Run: headless pygame with SDL's dummy video driver; simulated clock (each Clock.tick advances the game by its frame time, no real sleeping); random seed 0; keys injected as events and as key.get_pressed() state; no mouse input.
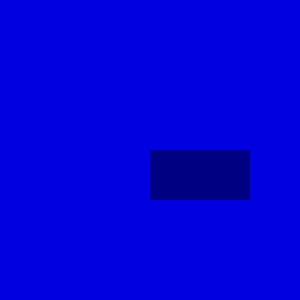
Frame 1 of 4 · flips 1–60 · no input
Frame 2 of 4 · flips 61–180 · tapped SPACE, RETURN · held RIGHT (→), D · screen unchanged from frame 1, image omitted
Frame 3 of 4 · flips 181–300 · held DOWN (↓), S · screen unchanged from frame 2, image omitted
Frame 4 of 4 · flips 301–420 · held LEFT (←), A, UP (↑), W · screen unchanged from frame 3, image omitted

The pygame program that drew these frames:

import pygame
pygame.init() #инициализация
window_size=(300, 300) #размеры окна
screen=pygame.display.set_mode(window_size) #создаём экран с размерами
pygame.display.set_caption("моя игра") #название окна
background_color = (0, 0, 225)#заливка фона цветом
screen.fill(background_color) #применение заливки фона
clock = pygame.time.Clock() #создание игрового таймера (фпс)
r = pygame.Rect(150, 150, 100, 50) #создание прямоугольника
color = (0, 0, 130)
while True: #игровой цикл
    clock.tick(40) #частота обновления сцены (40 кдр / с)
    pygame.display.update() #обновление содержимого экрана
    pygame.draw.rect(screen, color, r)
    for event in pygame.event.get(): #проходимся по событиям
        if event.type == pygame.QUIT: #если нажали на крестик
            pygame.QUIT() #выход из игры
